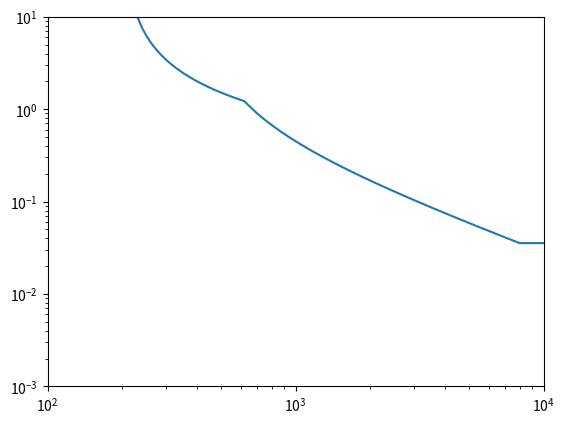

The script that saved this image:
import matplotlib.pyplot as plt


class Idmt:
	
	def __init__(self, pickup, tms, curve, deftime=20, adder=0, mintime=0):
		"""Create an instance of an IDMT characteristic"""
		self.element_type = 'IDMT'
		self.pickup = pickup
		self.tms = tms
		self.curve = curve
		self.deftime = deftime
		self.adder = adder
		self.mintime = mintime
		if isinstance(curve, type(list())):
			self.alpha = curve[0]
			self.beta = curve[1]
		elif isinstance(curve, type(str())):
			self.alpha = _curvelup(curve)['alpha']
			self.beta = _curvelup(curve)['beta']
		else:
			return print('select a curve type')


	def optime(self, I):
		"""return the operating time for a given current for the IDMT instance, where
		the current is less than the pickup the value returned is No Op """
		if I > self.pickup + 0.000001:
			return max(
				self.tms *
				self.beta /
				(min((I / self.pickup), self.deftime)**self.alpha - 1) +
				self.adder, self.mintime
				)
		else:
			return 'No Op'
			

class Deftime:

	def __init__(self, pickup, delay=0.01):
		self.element_type = 'DT'
		self.pickup = pickup
		self.delay = delay

	def optime(self, I):
		"""return the operating time for a given current for the IDMT instance, where
		the current is less than the pickup the value returned is No Op """
		if I > self.pickup:
			return self.delay
		else:
			return 'No Op'


class Relay:
	
	def __init__(self, relayname=''):
		self.stages = []
		self.relayname = relayname
		return
	
	def add_element(self, stage):
		self.stages.append(stage)
		self.stages.sort(key=lambda x : x.pickup)
	
	def add_fault_range(self, minfault, maxfault):
		self.min = minfault
		self.max = maxfault
	
	def getoptime(self, I):
		operatetime = 1000000
		for stage in self.stages:		
			try:
				if stage.optime(I) < operatetime:
						operatetime = stage.optime(I)
			except:
				pass
		return operatetime
	
	def plotchar(self):
		try:
			Ifault = list(self.min, self.max, 10)
		except:
			Ifault = list(range(10, 100000, 10))
			time = []
			for i in Ifault:
				time.append(self.getoptime(i))
		return Ifault, time, self.relayname, 
				
		



class Pltidmt:
	
	def __init__(self, name=''):
		self.relays = []
		self.name = name
		return

	def add_relay(self, relay):
		self.relays.append(relay)
		return
	

def _curvelup(curve):
	curves = {
		'SI': {'alpha': 0.02, 'beta': 0.14},
		'VI': {'alpha': 1, 'beta': 13.5},
		'EI': {'alpha': 2, 'beta': 80}
		}
	for k, v in curves.items():
		if curve.upper() == k:
			return v
		else:
			pass


def plotcurve(relay):
	fig = plt.figure()
	fig.suptitle('No axes on this figure')  # Add a title so we know which it is
	current = list(range(100,100000,10))
	# t = lambda I : relay.getoptime(I)
	times = []
	for i in current:
		times.append(relay.getoptime(I))
	plt.loglog(current, times);
	x1,x2,y1,y2 = plt.axis()
	plt.axis((100,10000,0.001,10))

	plt.show()
	
	

testrelay = Relay()
testrelay.add_element(Idmt(200,0.2,'SI'))
testrelay.add_element(Idmt(400,0.05,'VI'))
testrelay.add_element(Deftime(20000, 0.02))
testrelay.add_element(Deftime(22000, 0.01))

current = list(range(100,100000,10))
t = lambda I : testrelay.getoptime(I)

times = []
for i in current:
	times.append(t(i))

plt.loglog(current, times);
x1,x2,y1,y2 = plt.axis()
plt.axis((100,10000,0.001,10))

plt.show()

